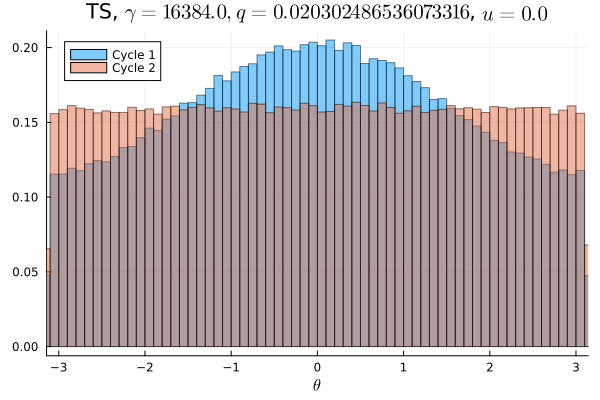

Values plotted in this chart, from the file beside it:
Cycle 1, Cycle 2
0.007275, 0.0099
0.007125, 0.009584
0.007303, 0.009912
0.007287, 0.01011
0.007547, 0.01015
0.007528, 0.009934
0.007259, 0.01013
0.007725, 0.009934
0.007741, 0.009713
0.007778, 0.01008
0.007681, 0.009687
0.007881, 0.01011
0.008081, 0.009803
0.007966, 0.009928
0.008572, 0.009797
0.008388, 0.009816
0.008559, 0.01018
0.008709, 0.009969
0.009113, 0.01004
0.009072, 0.009778
0.009306, 0.009809
0.009137, 0.01008
0.009766, 0.0101
0.009603, 0.01008
0.01009, 0.01006
0.01004, 0.009825
0.01032, 0.01031
0.01041, 0.009841
0.0105, 0.01008
0.01069, 0.01036
0.01104, 0.009828
0.01141, 0.009822
0.01126, 0.009941
0.01121, 0.01013
0.01152, 0.01007
0.01149, 0.01002
0.01175, 0.009725
0.01202, 0.0101
0.0118, 0.01039
0.01249, 0.01006
0.01227, 0.00995
0.01229, 0.009928
0.01274, 0.0101
0.01248, 0.009987
0.01237, 0.01014
0.0126, 0.009781
0.0125, 0.01007
0.01252, 0.01013
0.01285, 0.01019
0.01282, 0.01021
0.01263, 0.009897
0.01282, 0.009728
0.01277, 0.01009
0.01252, 0.01012
0.01268, 0.01003
0.01263, 0.01024
0.01267, 0.01018
0.01269, 0.01016
0.01189, 0.01008
0.01216, 0.01016
... 40 more rows
